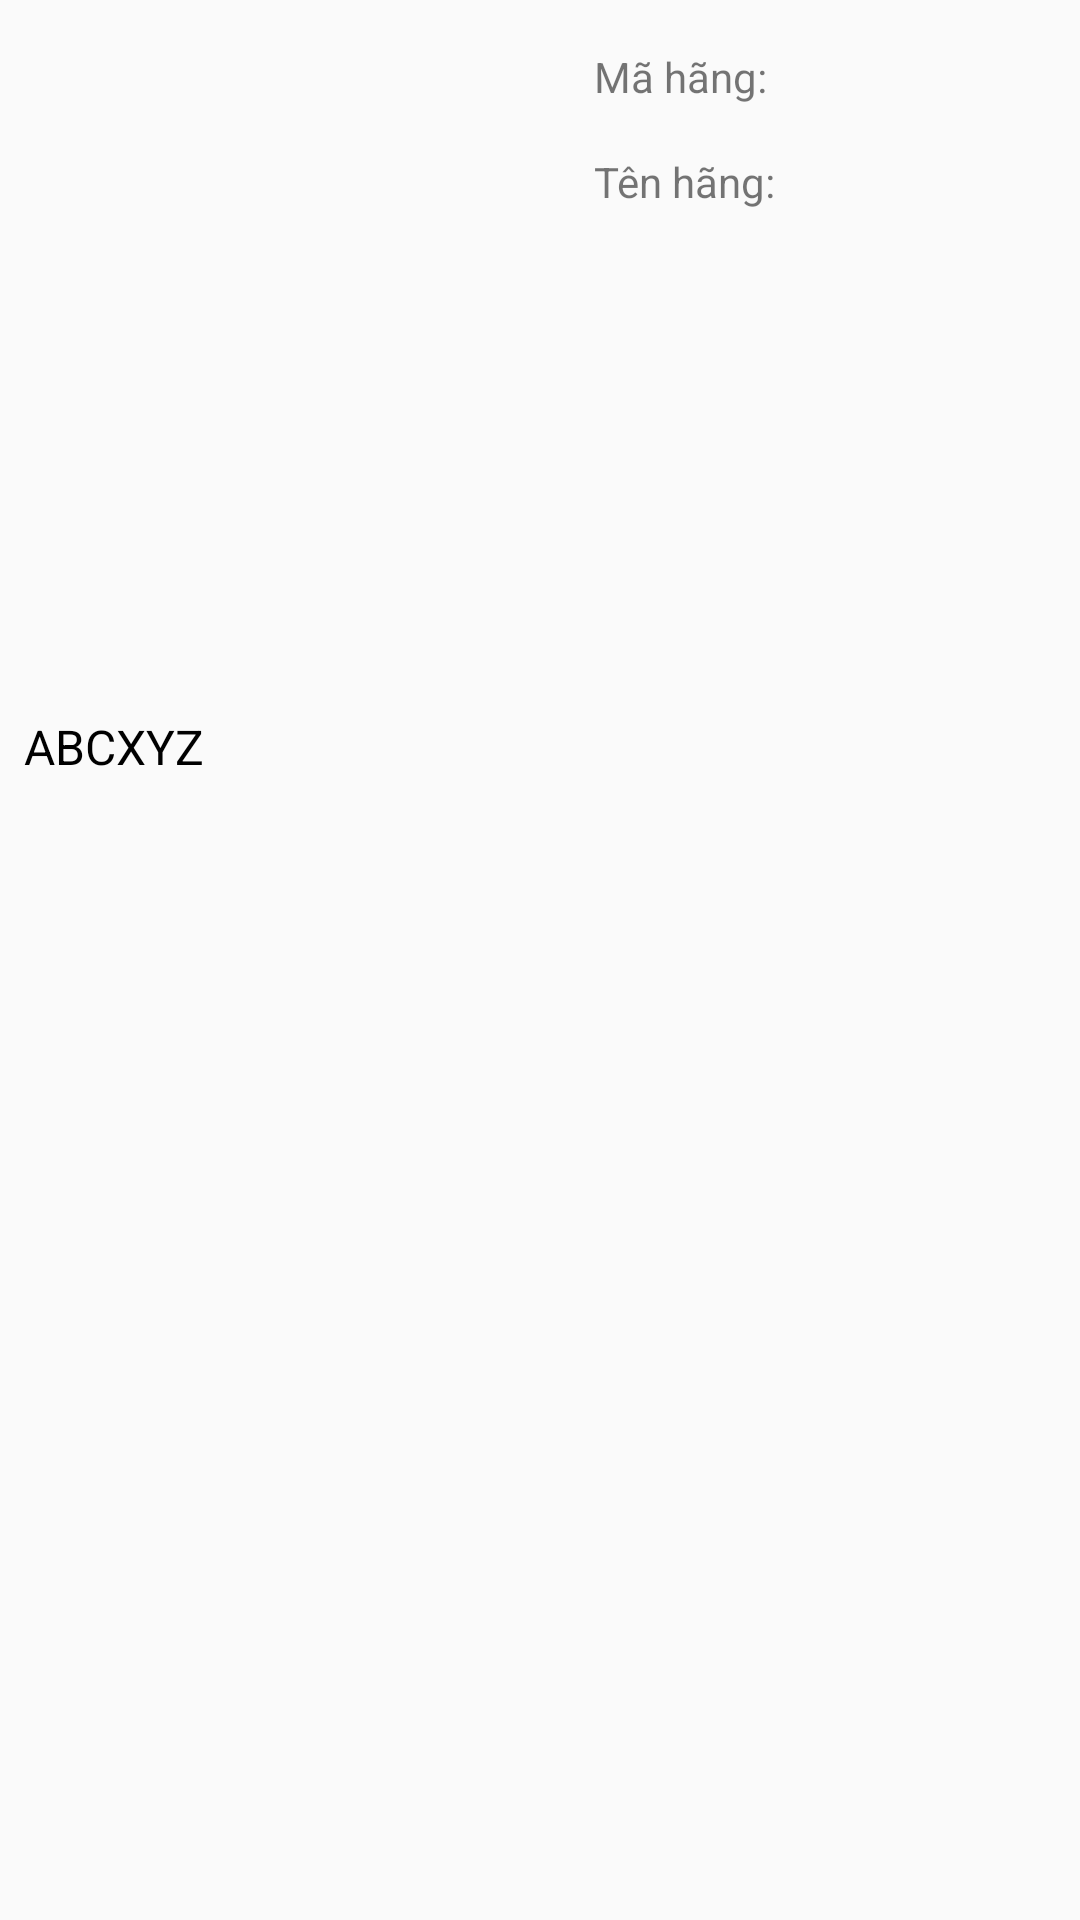

This screen was rendered from an Android layout file. Write that file and the resources it references.
<!-- AndroidManifest.xml: application theme Theme.LuanVan -->
<!-- res/layout/activity_chi_tiet_hang.xml -->
<?xml version="1.0" encoding="utf-8"?>
<androidx.constraintlayout.widget.ConstraintLayout xmlns:android="http://schemas.android.com/apk/res/android"
    xmlns:app="http://schemas.android.com/apk/res-auto"
    xmlns:tools="http://schemas.android.com/tools"
    android:layout_width="match_parent"
    android:layout_height="match_parent"
    tools:context=".Activity.ChiTietHangActivity">

    <ImageView
        android:id="@+id/imageViewChiTietHang"
        android:layout_width="170dp"
        android:layout_height="170dp"
        android:layout_marginStart="8dp"
        android:layout_marginTop="16dp"
        app:layout_constraintStart_toStartOf="parent"
        app:layout_constraintTop_toTopOf="parent"
        tools:srcCompat="@tools:sample/avatars" />

    <TextView
        android:id="@+id/textViewMaHang_ChiTietHang"
        android:layout_width="200dp"
        android:layout_height="wrap_content"
        android:layout_marginStart="20dp"
        android:layout_marginTop="16dp"
        android:text="Mã hãng: "
        android:textSize="14sp"
        app:layout_constraintStart_toEndOf="@+id/imageViewChiTietHang"
        app:layout_constraintTop_toTopOf="parent" />

    <TextView
        android:id="@+id/textViewTenHang_ChiTietHang"
        android:layout_width="200dp"
        android:layout_height="wrap_content"
        android:layout_marginStart="20dp"
        android:layout_marginTop="16dp"
        android:text="Tên hãng: "
        android:textSize="14sp"
        app:layout_constraintStart_toEndOf="@+id/imageViewChiTietHang"
        app:layout_constraintTop_toBottomOf="@+id/textViewMaHang_ChiTietHang" />


    <ScrollView
        android:id="@+id/scrollView2"
        android:layout_width="match_parent"
        android:layout_height="144dp"
        android:layout_marginStart="8dp"
        android:layout_marginEnd="8dp"
        android:layout_marginTop="16dp"
        app:layout_constraintEnd_toEndOf="parent"
        app:layout_constraintHorizontal_bias="0.0"
        app:layout_constraintStart_toStartOf="parent"
        app:layout_constraintTop_toBottomOf="@+id/imageViewChiTietHang">

        <TextView
            android:id="@+id/textViewThongTinHang_ChiTietHang"
            android:layout_width="wrap_content"
            android:layout_height="wrap_content"
            android:layout_marginTop="36dp"
            android:text="ABCXYZ"
            android:textColor="@color/black"
            android:textSize="16sp"
            app:layout_constraintEnd_toEndOf="parent"
            app:layout_constraintHorizontal_bias="0.047"
            app:layout_constraintStart_toStartOf="parent"
            app:layout_constraintTop_toBottomOf="@+id/imageViewChiTietHang" />
    </ScrollView>

</androidx.constraintlayout.widget.ConstraintLayout>
<!-- resources referenced by this layout -->
<resources>
  <color name="black">#FF000000</color>
  <style name="Theme.LuanVan" parent="Theme.AppCompat.DayNight.DarkActionBar">
          
          <item name="colorPrimary">@color/purple_500</item>
          <item name="colorPrimaryVariant">#000000</item>
          <item name="colorOnPrimary">@color/white</item>
          
          <item name="colorSecondary">@color/teal_200</item>
          <item name="colorSecondaryVariant">@color/teal_700</item>
          <item name="colorOnSecondary">@color/black</item>
          
          <item name="android:statusBarColor" tools:targetApi="l">?attr/colorPrimaryVariant</item>
          
      </style>
  <color name="purple_500">#FF6200EE</color>
  <color name="white">#FFFFFF</color>
  <color name="teal_200">#FF03DAC5</color>
  <color name="teal_700">#FF018786</color>
</resources>
